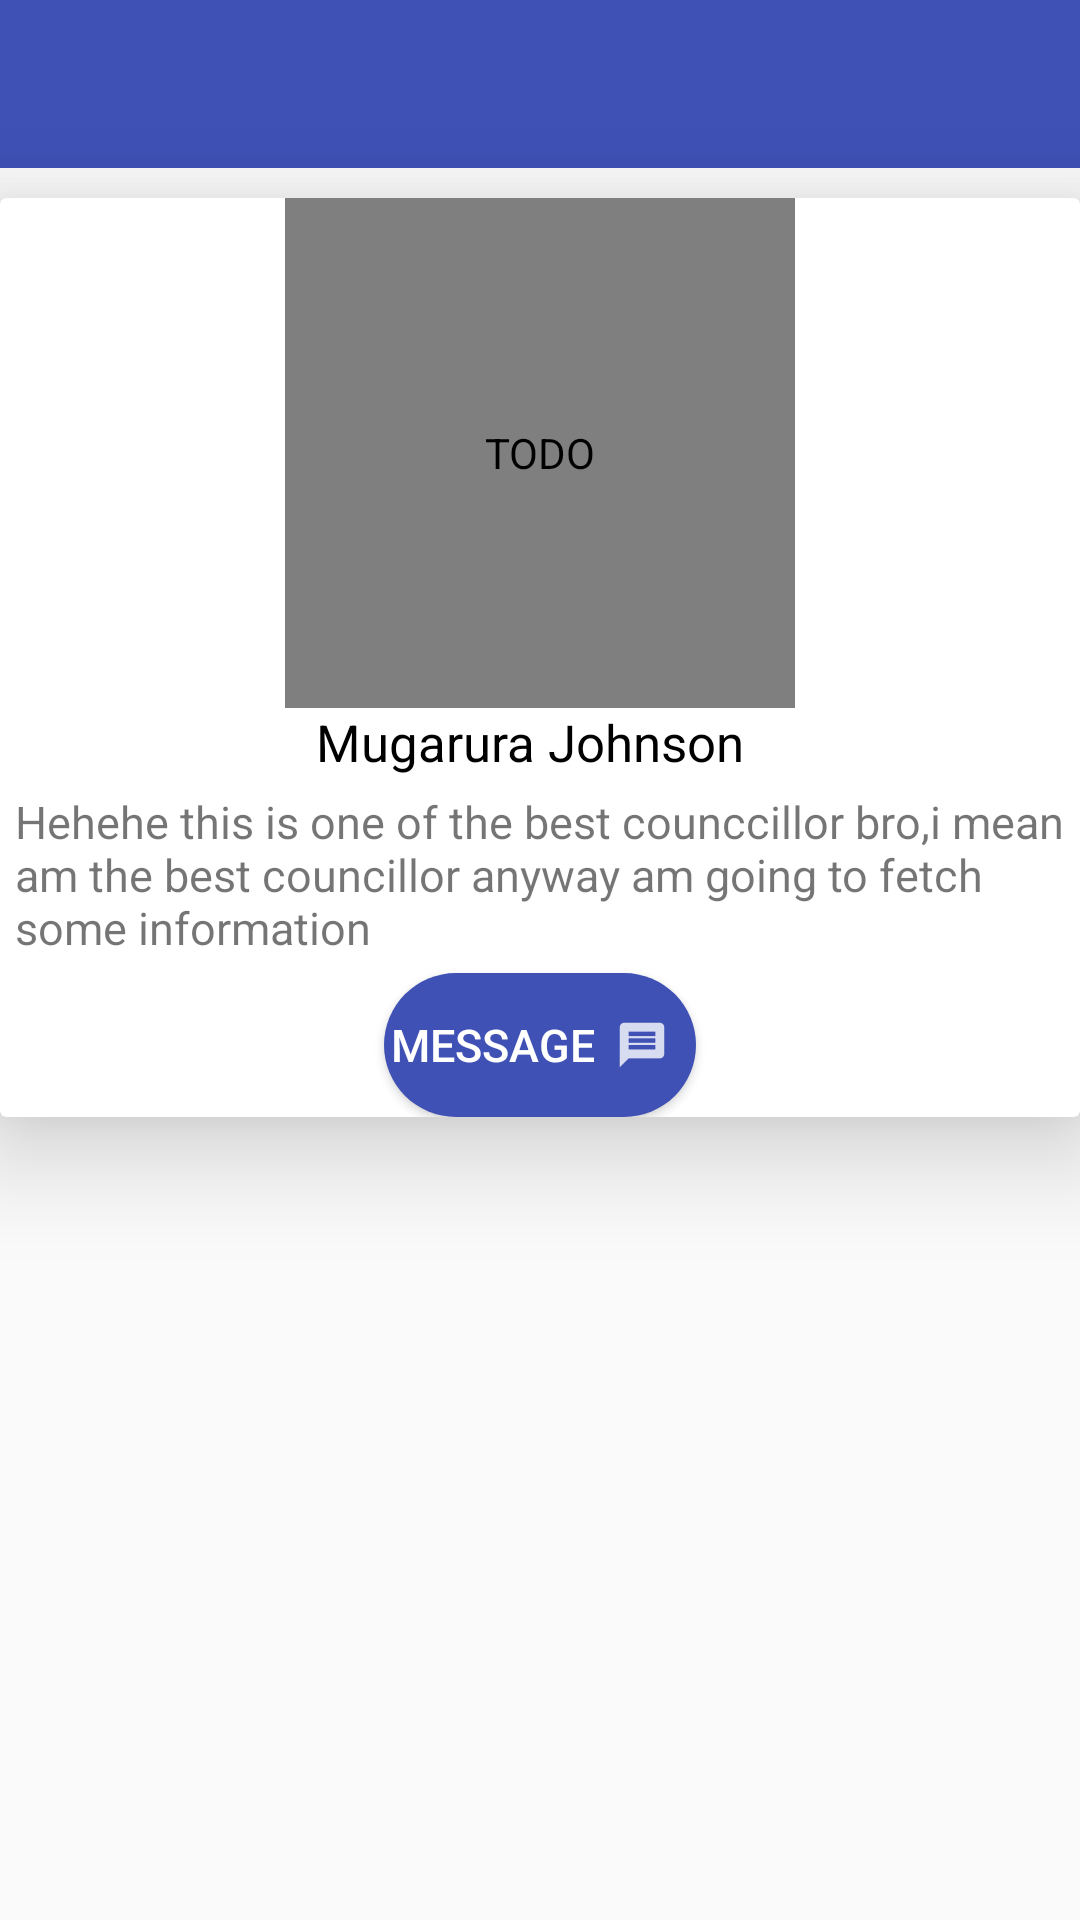

Here is an Android app screen rendered from its layout file. Give the layout XML and the strings, colors and styles it references.
<!-- AndroidManifest.xml: application theme AppTheme -->
<!-- res/layout/activity_counsellor_detail.xml -->
<?xml version="1.0" encoding="utf-8"?>
<RelativeLayout xmlns:android="http://schemas.android.com/apk/res/android"
    android:layout_width="match_parent"
    android:layout_height="wrap_content"
    xmlns:app="http://schemas.android.com/apk/res-auto">
    <include
        layout="@layout/toolbar"
        android:id="@+id/toolbar" />

        <android.support.v7.widget.CardView
            android:layout_below="@+id/toolbar"
            android:layout_marginTop="10dp"
            app:cardElevation="20dp"
            android:layout_marginBottom="30dp"
            android:layout_width="match_parent"
            android:layout_height="wrap_content">

            <RelativeLayout
                android:layout_width="match_parent"
                android:layout_height="wrap_content">

                <de.hdodenhof.circleimageview.CircleImageView
                    android:id="@+id/cpic"
                    android:layout_width="170dp"
                    android:layout_height="170dp"
                    android:layout_centerHorizontal="true"
                    android:contentDescription="TODO"
                    android:padding="5dp"
                    android:scaleType="centerCrop"
                    android:src="@drawable/consellor"
                    android:transitionName="cpic" />

                <TextView

                    android:id="@+id/cname"
                    android:layout_width="wrap_content"
                    android:layout_height="wrap_content"
                    android:layout_centerHorizontal="true"
                    android:layout_below="@+id/cpic"
                    android:paddingEnd="6dp"
                    android:transitionName="cname"
                    android:text="Mugarura Johnson"
                    android:textColor="@color/black"
                    android:textSize="17sp"
                    android:paddingRight="6dp" />


                <TextView
                    android:id="@+id/cprofile"
                    android:layout_width="wrap_content"
                    android:layout_height="wrap_content"
                    android:layout_below="@+id/cname"
                    android:layout_centerHorizontal="true"
                    android:layout_margin="5dp"
                    android:transitionName="cprofile"
                    android:text="Hehehe this is one of the best counccillor bro,i mean am the best councillor anyway am going to fetch some information"
                    android:textSize="15sp" />


                <Button
                    android:id="@+id/messagebtn"
                    android:layout_centerHorizontal="true"
                    android:layout_width="wrap_content"
                    android:textColor="@color/white"
                    android:layout_height="wrap_content"
                    android:layout_below="@+id/cprofile"
                    android:padding="2dp"
                    android:drawableRight="@drawable/ic_message"
                    android:text="Message"
                    android:paddingLeft="10dp"
                    android:background="@drawable/blue_shade_shape"
                    android:textSize="15sp" />



            </RelativeLayout>

        </android.support.v7.widget.CardView>






</RelativeLayout>
<!-- res/layout/toolbar.xml (included above) -->
<android.support.v7.widget.Toolbar android:layout_width="match_parent"
    xmlns:app="http://schemas.android.com/apk/res-auto"
    android:id="@+id/toolbar"

    android:layout_height="wrap_content"
    android:background="@color/colorPrimary"
    android:theme="@style/ThemeOverlay.AppCompat.Dark.ActionBar"
    app:popupTheme="@style/ThemeOverlay.AppCompat.Light"
    xmlns:android="http://schemas.android.com/apk/res/android">

</android.support.v7.widget.Toolbar>
<!-- resources referenced by this layout -->
<resources>
  <color name="black">#000</color>
  <color name="colorPrimary">#3F51B5</color>
  <color name="white">#fff</color>
  <!-- drawable blue_shade_shape (drawable) -->
  <?xml version="1.0" encoding="utf-8"?>
  <selector xmlns:android="http://schemas.android.com/apk/res/android">
  <item>
      <shape android:shape="rectangle" >
          <solid android:color="@color/colorPrimary">
  
          </solid>
          <padding android:top="20sp" android:bottom="20sp" android:left="30sp" android:right="20sp"></padding>
          <corners android:radius="30dp" />
      </shape>
  </item>
  </selector>
  <!-- drawable consellor: png bitmap (drawable, 43460 bytes) -->
  <!-- drawable ic_message: png bitmap (drawable-hdpi, 251 bytes) -->
  <style name="AppTheme" parent="Theme.AppCompat.Light.NoActionBar">
          
          <item name="colorPrimary">@color/colorPrimary</item>
          <item name="colorPrimaryDark">@color/colorPrimaryDark</item>
          <item name="colorAccent">@color/colorAccent</item>
          <item name="android:windowActivityTransitions">true</item>
      </style>
  <color name="colorPrimaryDark">#303F9F</color>
  <color name="colorAccent">#3F51B5</color>
</resources>
